Dataset: dataset (GitHub, springboardmentor27300a/AI-Powered-Food-Freshness-Detection-and-Predictive-Shelf-Life-Monitoring-Platform). Classes: fresh, less fresh, rotten.

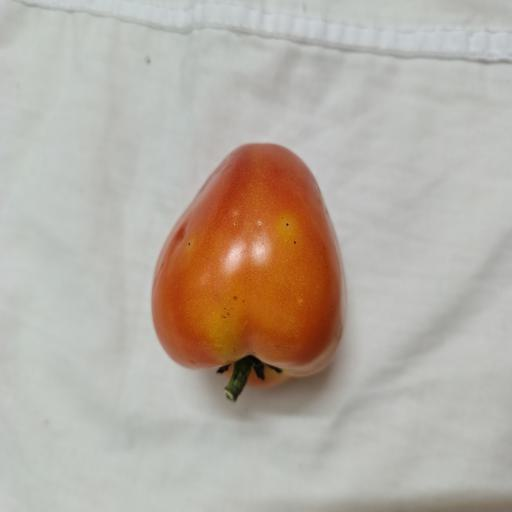
Label: fresh

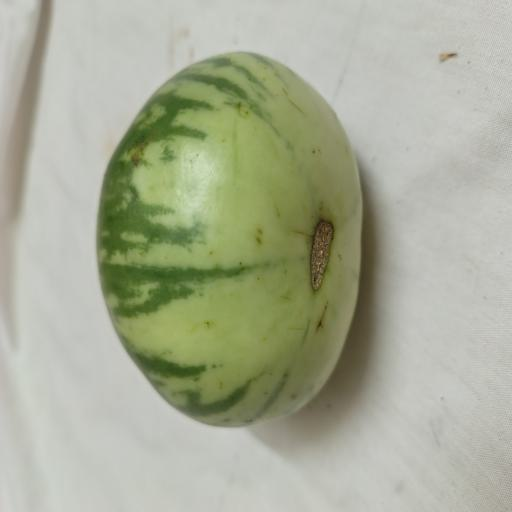
Label: fresh

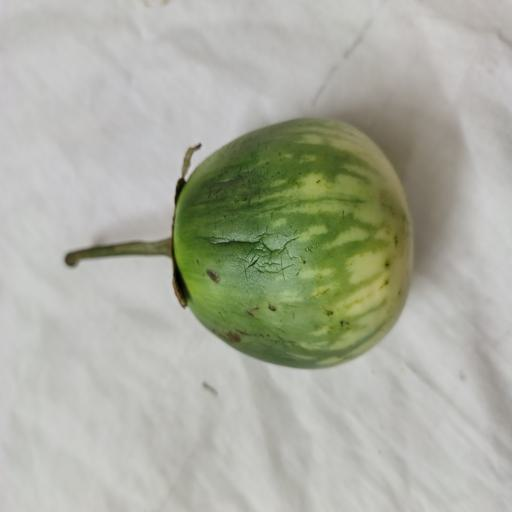
Label: less fresh

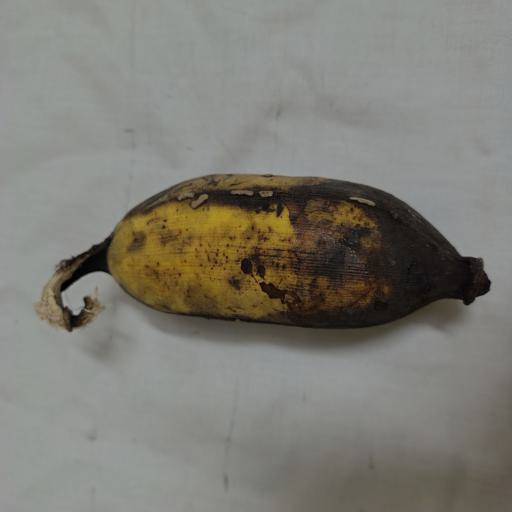
Label: less fresh

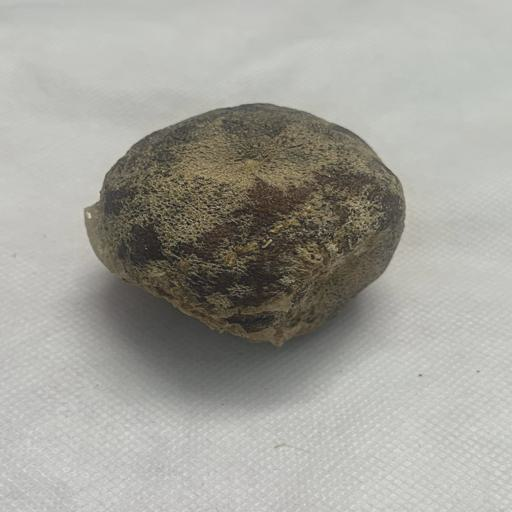
Label: rotten

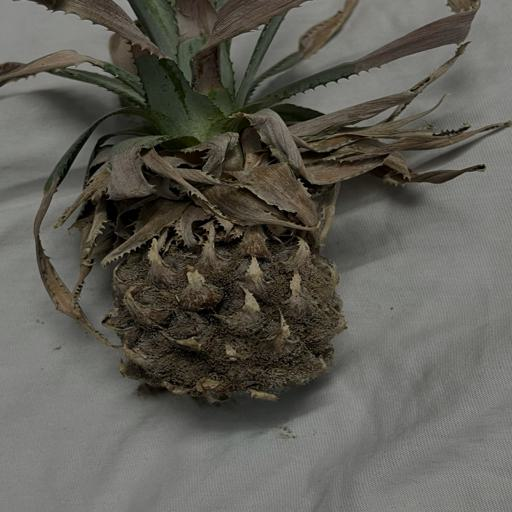
Label: rotten
